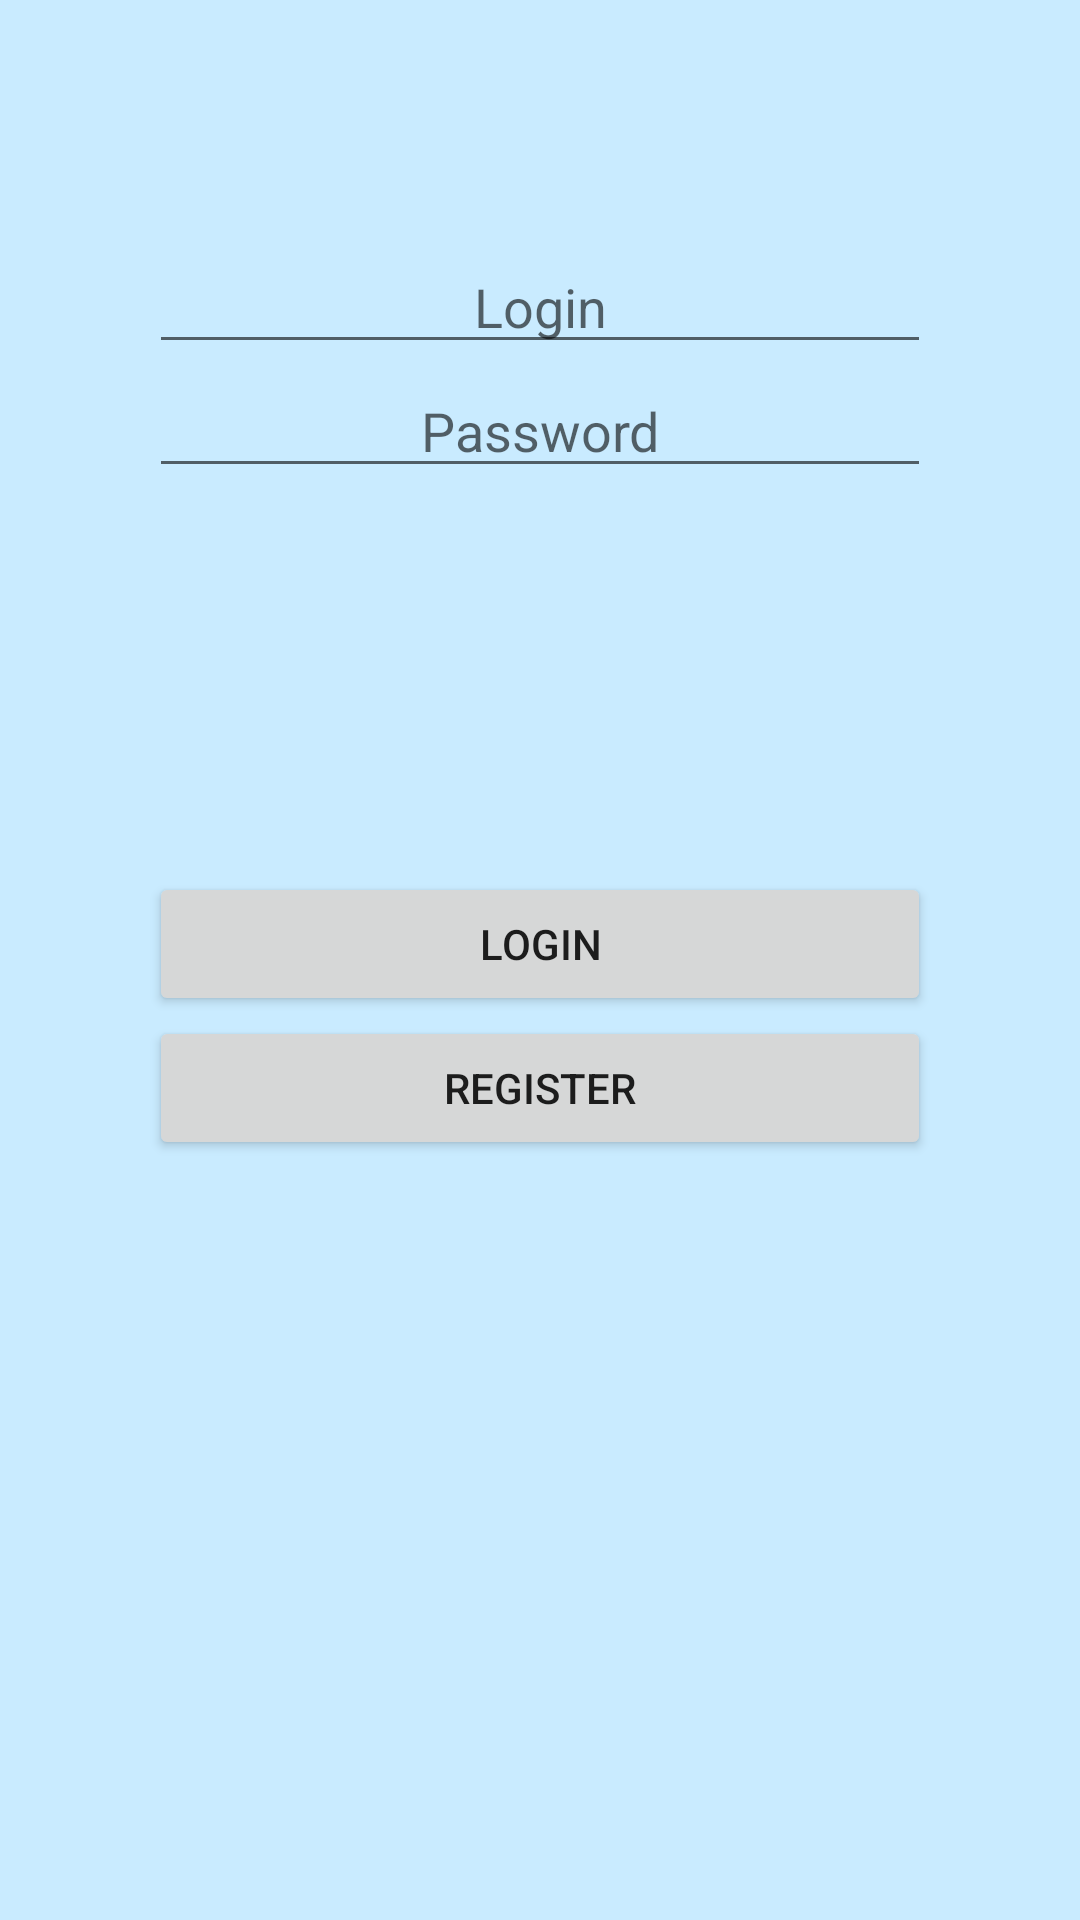

Here is an Android app screen rendered from its layout file. Give the layout XML and the strings, colors and styles it references.
<!-- AndroidManifest.xml: application theme MyMaterialTheme -->
<!-- res/layout/login_activity.xml -->
<ScrollView xmlns:android="http://schemas.android.com/apk/res/android"
    android:layout_width="match_parent"
    android:layout_height="match_parent"
    android:fillViewport="true">

    <RelativeLayout xmlns:android="http://schemas.android.com/apk/res/android"
        xmlns:tools="http://schemas.android.com/tools"
        android:layout_width="match_parent"
        android:layout_height="wrap_content"
        android:background="#c9ebff"
        android:paddingLeft="@dimen/activity_horizontal_margin"
        android:paddingTop="@dimen/activity_vertical_margin"
        android:paddingRight="@dimen/activity_horizontal_margin"
        android:paddingBottom="@dimen/activity_vertical_margin"
        tools:context="com.tom.meeter.context.auth.activity.LoginActivity">

        <EditText
            android:id="@+id/loginLoginEditText"
            android:layout_width="wrap_content"
            android:layout_height="wrap_content"
            android:layout_alignParentStart="true"
            android:layout_alignParentTop="true"
            android:layout_alignParentEnd="true"
            android:layout_marginLeft="50dp"
            android:layout_marginTop="80dp"
            android:layout_marginRight="50dp"
            android:gravity="center_horizontal"
            android:hint="@string/login" />

        <EditText
            android:id="@+id/loginPasswordEditText"
            android:layout_width="wrap_content"
            android:layout_height="wrap_content"
            android:layout_below="@+id/loginLoginEditText"
            android:layout_alignParentStart="true"
            android:layout_alignParentLeft="true"
            android:layout_alignParentEnd="true"
            android:layout_marginLeft="50dp"
            android:layout_marginRight="50dp"
            android:ems="10"
            android:gravity="center_horizontal"
            android:hint="@string/password"
            android:inputType="textPassword" />

        <Button
            android:id="@+id/loginSubmit"
            android:layout_width="wrap_content"
            android:layout_height="wrap_content"
            android:layout_alignWithParentIfMissing="false"
            android:layout_below="@+id/loginPasswordEditText"
            android:layout_alignParentStart="true"
            android:layout_alignParentEnd="true"
            android:layout_marginLeft="50dp"
            android:layout_marginTop="128dp"
            android:layout_marginRight="50dp"
            android:clickable="true"
            android:text="@string/try_login" />

        <Button
            android:id="@+id/loginRegistrationButton"
            android:layout_width="wrap_content"
            android:layout_height="wrap_content"
            android:layout_below="@+id/loginSubmit"
            android:layout_alignParentStart="true"
            android:layout_alignParentEnd="true"
            android:layout_marginLeft="50dp"
            android:layout_marginRight="50dp"
            android:text="@string/register" />

    </RelativeLayout>
</ScrollView>
<!-- resources referenced by this layout -->
<resources>
  <string name="login">Login</string>
  <string name="password">Password</string>
  <string name="register">Register</string>
  <string name="try_login">Login</string>
  <style name="MyMaterialTheme" parent="MyMaterialTheme.Base" />
  <style name="MyMaterialTheme.Base" parent="Theme.AppCompat.Light.DarkActionBar">
          
          <item name="windowNoTitle">true</item>
          <item name="windowActionBar">true</item>
  
          <item name="colorPrimary">@color/colorPrimary</item>
          <item name="colorPrimaryDark">@color/colorPrimaryDark</item>
          <item name="colorAccent">@color/colorAccent</item>
          <item name="android:navigationBarColor">@color/navigationBarColor</item>
          <item name="android:statusBarColor">@color/statusBarColor</item>
      </style>
  <color name="colorPrimary">#125688</color>
  <color name="colorPrimaryDark">#125688</color>
  <color name="colorAccent">#cdd4d9</color>
  <color name="navigationBarColor">#000000</color>
</resources>
